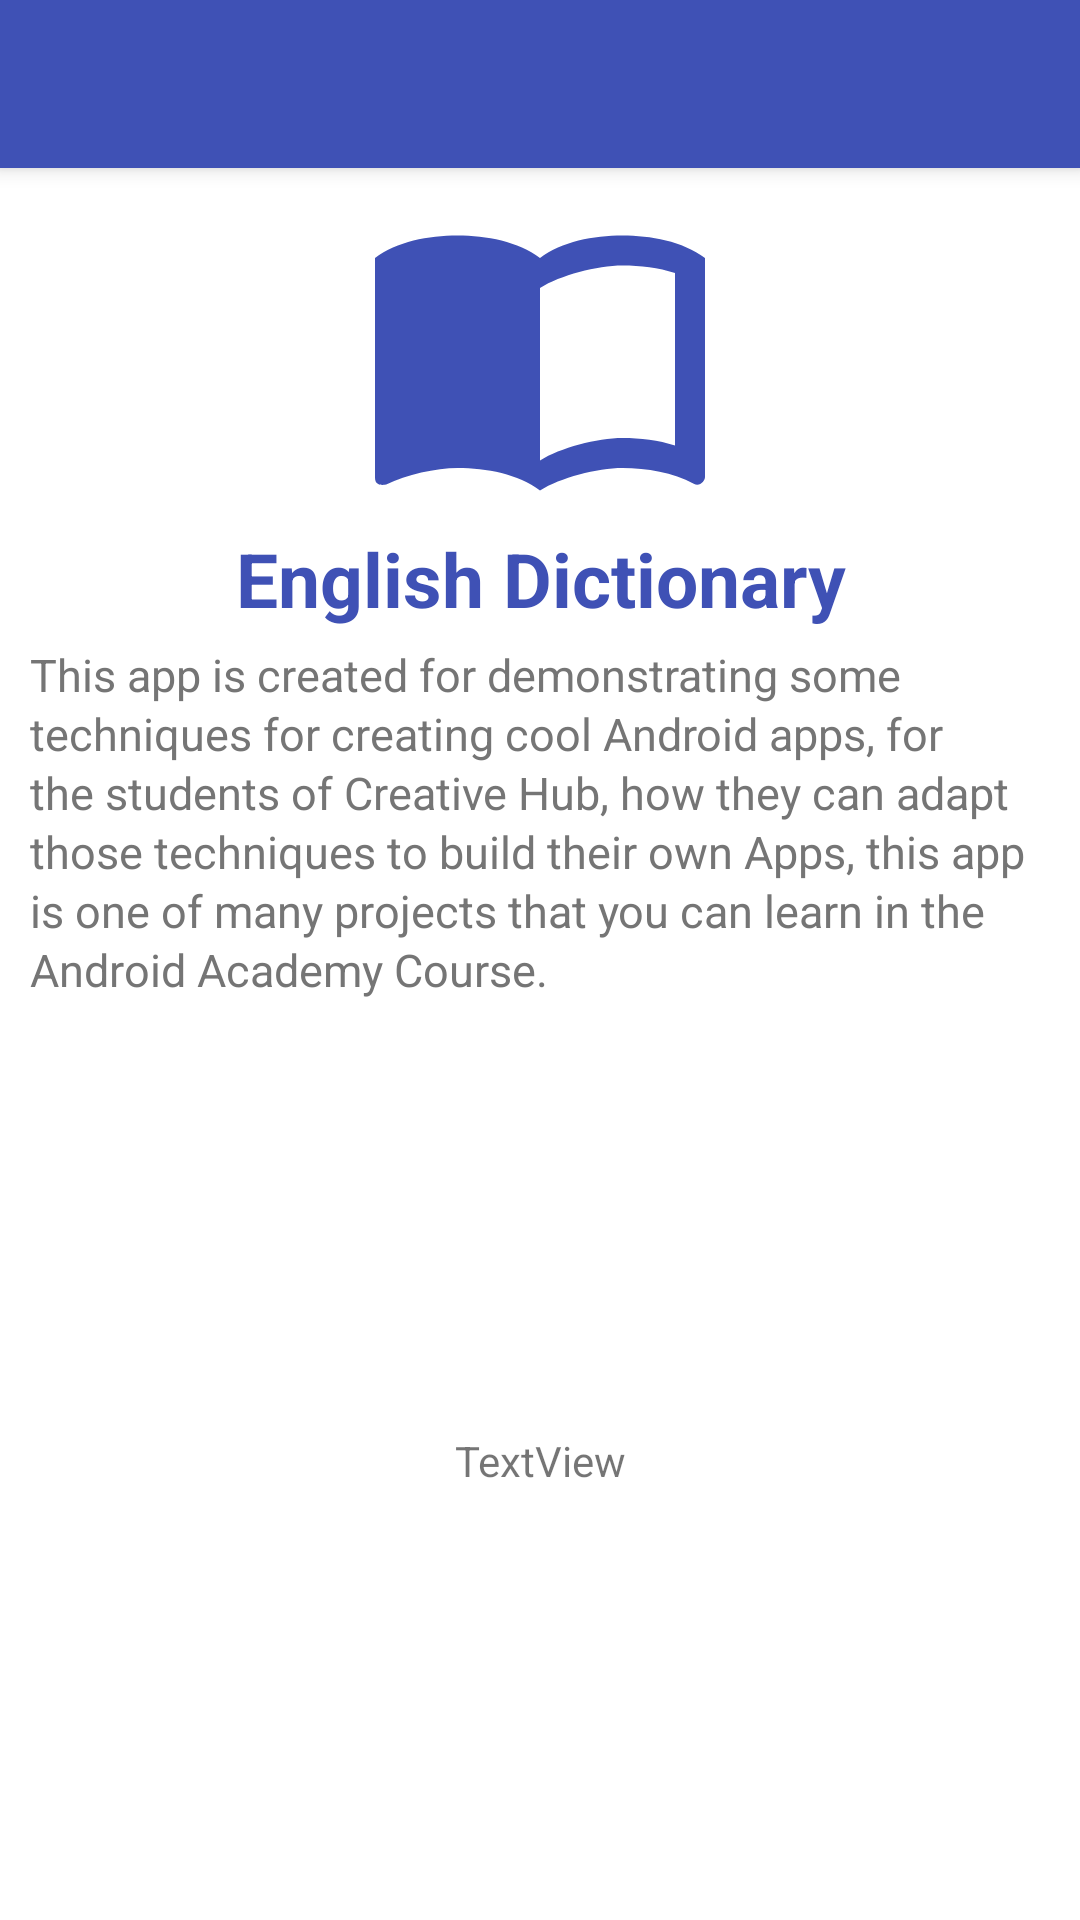

Reconstruct the res/layout file that produces this screen, plus the resources it refers to.
<!-- AndroidManifest.xml: application theme Theme.EnglishDictionary -->
<!-- res/layout/activity_about.xml -->
<?xml version="1.0" encoding="utf-8"?>
<androidx.coordinatorlayout.widget.CoordinatorLayout xmlns:android="http://schemas.android.com/apk/res/android"
    xmlns:app="http://schemas.android.com/apk/res-auto"
    xmlns:tools="http://schemas.android.com/tools"
    android:id="@+id/aboutParentLayout"
    android:layout_width="match_parent"
    android:layout_height="match_parent"
    tools:context=".about.About">

    <include layout="@layout/toolbar_layout" />

    <androidx.core.widget.NestedScrollView
        android:layout_width="match_parent"
        android:layout_height="match_parent"
        android:fillViewport="true"
        app:layout_behavior="com.google.android.material.appbar.AppBarLayout$ScrollingViewBehavior">

        <androidx.constraintlayout.widget.ConstraintLayout
            android:layout_width="match_parent"
            android:layout_height="match_parent">

            <ImageView
                android:id="@+id/imageView2"
                android:layout_width="120dp"
                android:layout_height="120dp"
                android:adjustViewBounds="true"
                android:scaleType="center"
                app:layout_constraintEnd_toEndOf="parent"
                app:layout_constraintStart_toStartOf="parent"
                app:layout_constraintTop_toTopOf="parent"
                app:srcCompat="@drawable/ic_about_icon"
                app:tint="@color/primary"
              />

            <TextView
                android:id="@+id/title_textView"
                android:layout_width="match_parent"
                android:layout_height="wrap_content"
                android:gravity="center"
                android:text="@string/app_name"
                android:textColor="@color/primary"
                android:textSize="25sp"
                android:textStyle="bold"
                app:layout_constraintTop_toBottomOf="@+id/imageView2" />


            <TextView
                android:id="@+id/description_textView"
                android:layout_width="match_parent"
                android:layout_height="wrap_content"
                android:layout_marginStart="10dp"
                android:layout_marginTop="5dp"
                android:layout_marginEnd="10dp"
                android:gravity="start"
                android:lineSpacingExtra="2dp"
                android:text="@string/about_desc"
                android:textColor="@color/secondary_text"
                android:textSize="15sp"
                app:layout_constraintTop_toBottomOf="@+id/title_textView"
                tools:layout_editor_absoluteX="0dp" />

            <androidx.recyclerview.widget.RecyclerView
                android:id="@+id/mRecyclerView"
                android:layout_width="match_parent"
                android:layout_height="0dp"
                android:layout_marginStart="5dp"
                android:layout_marginTop="10dp"
                android:layout_marginEnd="5dp"
                android:overScrollMode="never"
                app:layout_constraintEnd_toEndOf="parent"
                app:layout_constraintStart_toStartOf="parent"
                app:layout_constraintTop_toBottomOf="@+id/description_textView" />

            <TextView
                android:id="@+id/copyRightTextView"
                android:layout_width="wrap_content"
                android:layout_height="wrap_content"
                android:layout_marginBottom="10dp"
                android:text="TextView"
                app:layout_constraintBottom_toBottomOf="parent"
                app:layout_constraintEnd_toEndOf="parent"
                app:layout_constraintStart_toStartOf="parent"
                app:layout_constraintTop_toBottomOf="@+id/mRecyclerView" />


        </androidx.constraintlayout.widget.ConstraintLayout>


    </androidx.core.widget.NestedScrollView>

</androidx.coordinatorlayout.widget.CoordinatorLayout>
<!-- res/layout/toolbar_layout.xml (included above) -->
<?xml version="1.0" encoding="utf-8"?>
<com.google.android.material.appbar.AppBarLayout xmlns:android="http://schemas.android.com/apk/res/android"
    xmlns:app="http://schemas.android.com/apk/res-auto"
    android:id="@+id/mAppBarLayout"
    android:layout_width="match_parent"
    android:layout_height="wrap_content"
    android:theme="@style/AppBarOverlay">

    <androidx.appcompat.widget.Toolbar
        android:id="@+id/mToolbar"
        android:layout_width="match_parent"
        android:layout_height="?attr/actionBarSize"
        android:background="?attr/colorPrimary"
        app:popupTheme="@style/PopupOverlay" />

</com.google.android.material.appbar.AppBarLayout>
<!-- resources referenced by this layout -->
<resources>
  <color name="primary">#3F51B5</color>
  <color name="secondary_text">#757575</color>
  <!-- drawable ic_about_icon (drawable) -->
  <vector xmlns:android="http://schemas.android.com/apk/res/android"
      android:width="120dp"
      android:height="120dp"
      android:tint="#FFFFFF"
      android:viewportWidth="24"
      android:viewportHeight="24">
      <path
          android:fillColor="@android:color/white"
          android:pathData="M17.5,4.5c-1.95,0 -4.05,0.4 -5.5,1.5c-1.45,-1.1 -3.55,-1.5 -5.5,-1.5S2.45,4.9 1,6v14.65c0,0.65 0.73,0.45 0.75,0.45C3.1,20.45 5.05,20 6.5,20c1.95,0 4.05,0.4 5.5,1.5c1.35,-0.85 3.8,-1.5 5.5,-1.5c1.65,0 3.35,0.3 4.75,1.05C22.66,21.26 23,20.86 23,20.6V6C21.51,4.88 19.37,4.5 17.5,4.5zM21,18.5c-1.1,-0.35 -2.3,-0.5 -3.5,-0.5c-1.7,0 -4.15,0.65 -5.5,1.5V8c1.35,-0.85 3.8,-1.5 5.5,-1.5c1.2,0 2.4,0.15 3.5,0.5V18.5z" />
  </vector>
  <string name="about_desc">This app is created for demonstrating some techniques for creating cool Android apps, for the students of Creative Hub, how they can adapt those techniques to build their own Apps, this app is one of many projects that you can learn in the Android Academy Course.</string>
  <string name="app_name">English Dictionary</string>
  <style name="AppBarOverlay" parent="ThemeOverlay.AppCompat.Dark.ActionBar" />
  <style name="PopupOverlay" parent="ThemeOverlay.AppCompat.Light" />
  <style name="Theme.EnglishDictionary" parent="Theme.MaterialComponents.Light.NoActionBar">
          
          <item name="colorPrimary">@color/primary</item>
          <item name="colorPrimaryVariant">@color/primary_dark</item>
          <item name="colorAccent">@color/accent</item>
  
          <item name="preferenceTheme">@style/PreferenceTheme</item>
  
          
          <item name="android:statusBarColor" tools:targetApi="l">?attr/colorPrimaryVariant</item>
          <item name="android:navigationBarColor" tools:targetApi="l">?attr/colorPrimaryVariant</item>
          
      </style>
  <color name="primary_dark">#303F9F</color>
  <color name="accent">#FF4081</color>
  <style name="PreferenceTheme" parent="@style/PreferenceThemeOverlay.v14.Material">
          <item name="android:tint">@color/primary</item>
      </style>
</resources>
